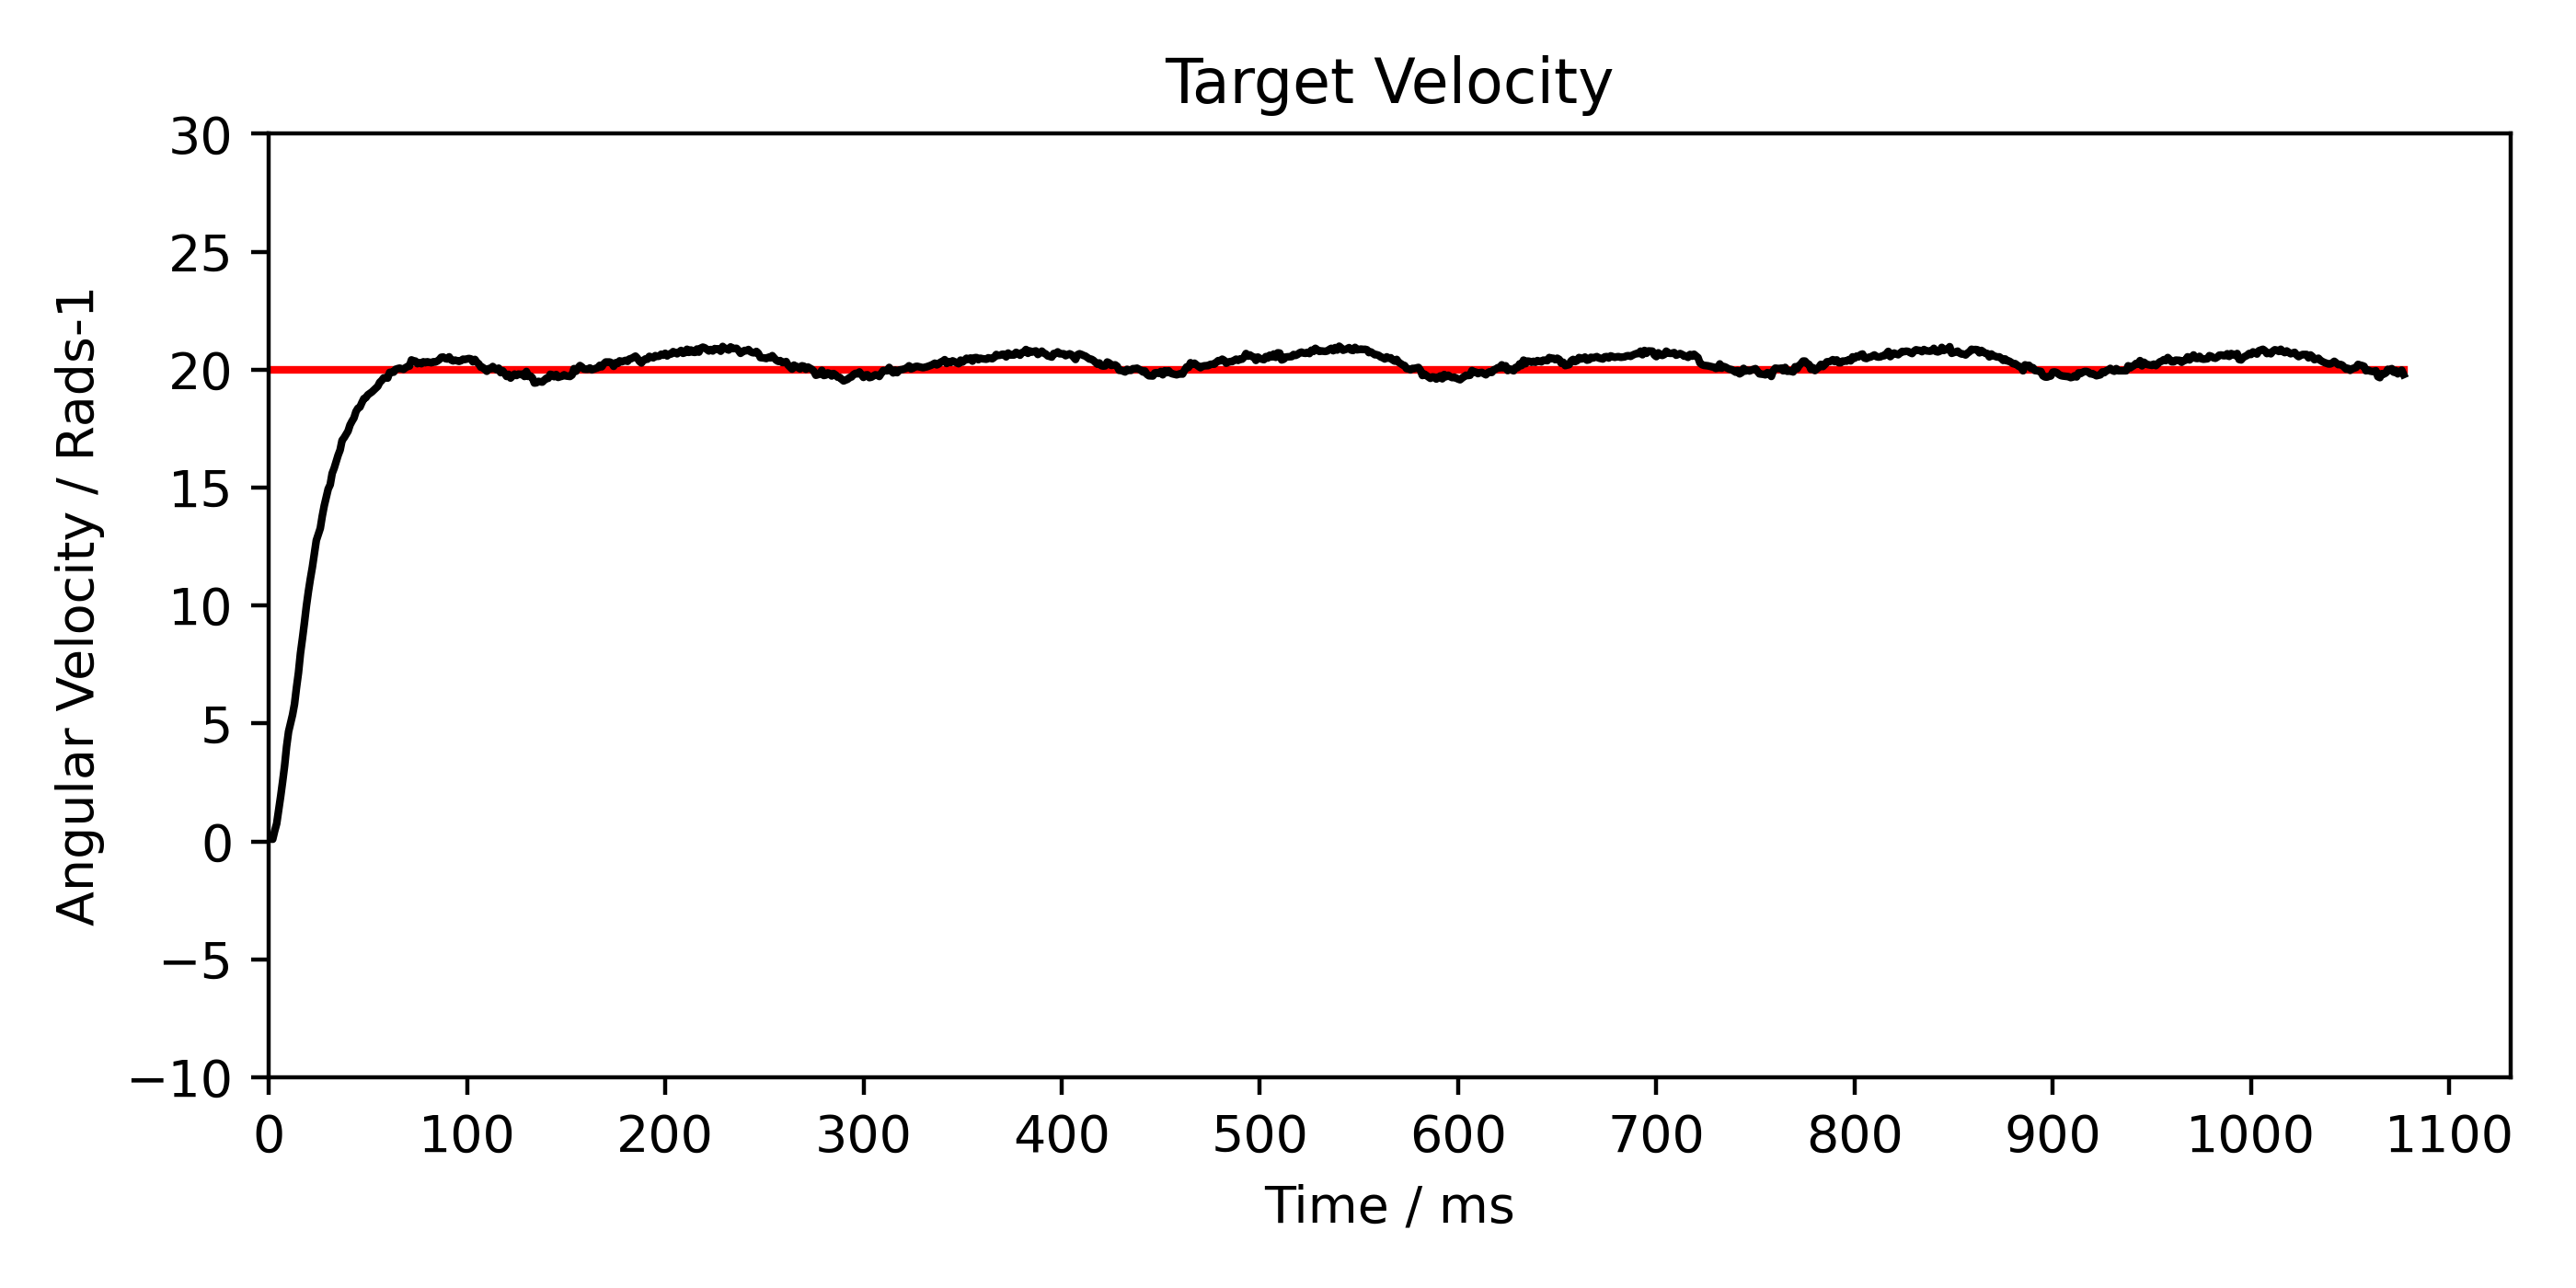

Values plotted in this chart, from the file beside it:
Time, Target, Measured, Error
0, 20.00, -0.00, 20.00
1, 20.00, 0.10, 19.90
2, 20.00, 0.09, 19.91
3, 20.00, 0.44, 19.56
4, 20.00, 0.75, 19.25
5, 20.00, 1.32, 18.68
6, 20.00, 1.90, 18.10
7, 20.00, 2.53, 17.47
8, 20.00, 3.20, 16.80
9, 20.00, 4.02, 15.98
10, 20.00, 4.65, 15.35
12, 20.00, 5.36, 14.64
13, 20.00, 5.82, 14.18
14, 20.00, 6.52, 13.48
15, 20.00, 7.15, 12.85
16, 20.00, 7.97, 12.03
17, 20.00, 8.60, 11.40
18, 20.00, 9.27, 10.73
19, 20.00, 9.98, 10.02
20, 20.00, 10.59, 9.41
21, 20.00, 11.13, 8.87
22, 20.00, 11.62, 8.38
23, 20.00, 12.20, 7.80
24, 20.00, 12.76, 7.24
26, 20.00, 13.27, 6.73
27, 20.00, 13.79, 6.21
28, 20.00, 14.23, 5.77
29, 20.00, 14.58, 5.42
30, 20.00, 14.94, 5.06
31, 20.00, 15.12, 4.88
32, 20.00, 15.60, 4.40
33, 20.00, 15.82, 4.18
34, 20.00, 16.09, 3.91
35, 20.00, 16.37, 3.63
36, 20.00, 16.59, 3.41
37, 20.00, 17.00, 3.00
38, 20.00, 17.11, 2.89
40, 20.00, 17.39, 2.61
41, 20.00, 17.65, 2.35
42, 20.00, 17.81, 2.19
43, 20.00, 17.95, 2.05
44, 20.00, 18.22, 1.78
45, 20.00, 18.36, 1.64
46, 20.00, 18.41, 1.59
47, 20.00, 18.60, 1.40
48, 20.00, 18.77, 1.23
49, 20.00, 18.81, 1.19
50, 20.00, 18.93, 1.07
51, 20.00, 18.99, 1.01
52, 20.00, 19.05, 0.95
54, 20.00, 19.21, 0.79
55, 20.00, 19.29, 0.71
56, 20.00, 19.46, 0.54
57, 20.00, 19.54, 0.46
58, 20.00, 19.65, 0.35
59, 20.00, 19.65, 0.35
60, 20.00, 19.64, 0.36
61, 20.00, 19.88, 0.12
62, 20.00, 19.89, 0.11
63, 20.00, 19.89, 0.11
... 4,584 more rows
